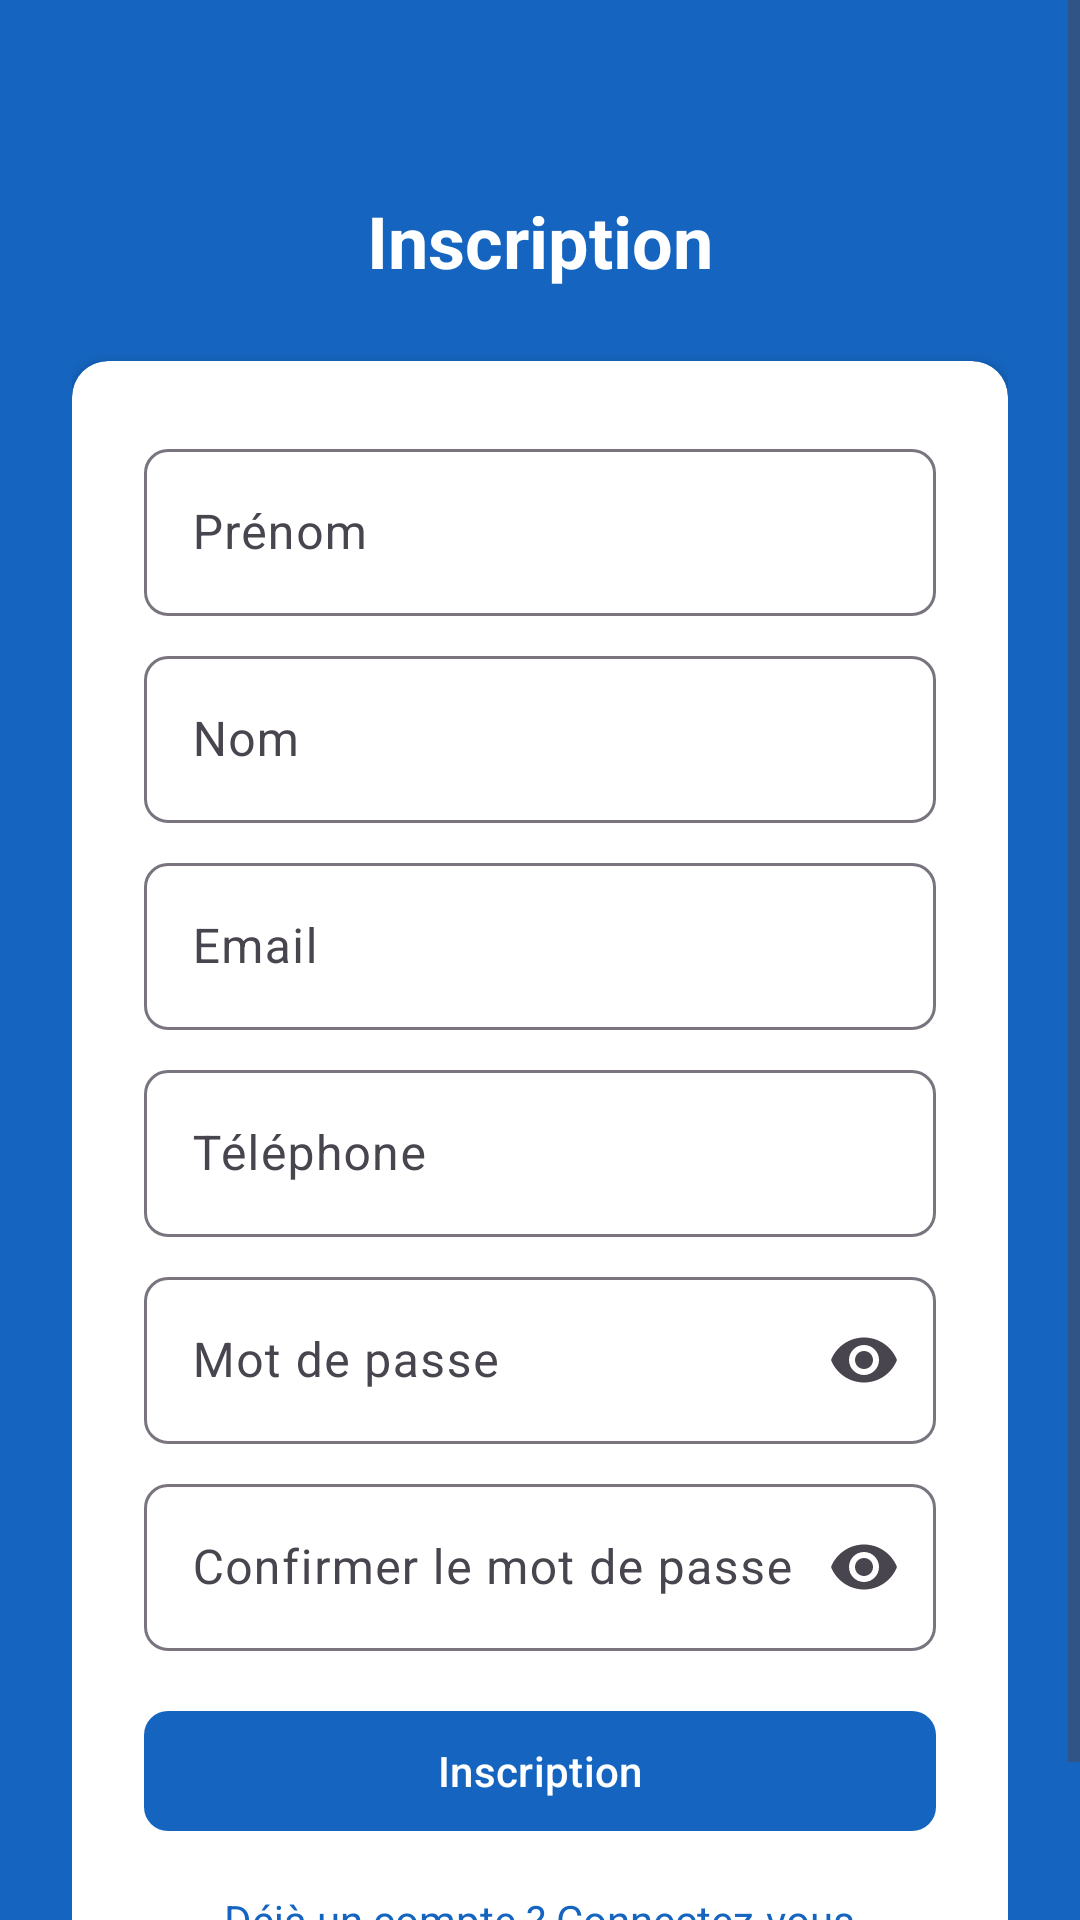

Here is an Android app screen rendered from its layout file. Give the layout XML and the strings, colors and styles it references.
<!-- AndroidManifest.xml: application theme Theme.AssociationManager -->
<!-- res/layout/fragment_register.xml -->
<?xml version="1.0" encoding="utf-8"?>
<ScrollView xmlns:android="http://schemas.android.com/apk/res/android"
    xmlns:app="http://schemas.android.com/apk/res-auto"
    android:layout_width="match_parent"
    android:layout_height="match_parent"
    android:background="@color/primary">

    <LinearLayout
        android:layout_width="match_parent"
        android:layout_height="wrap_content"
        android:gravity="center"
        android:orientation="vertical"
        android:padding="@dimen/margin_large">

        <TextView
            android:layout_width="wrap_content"
            android:layout_height="wrap_content"
            android:layout_marginTop="40dp"
            android:text="@string/register"
            android:textColor="@color/text_on_primary"
            android:textSize="24sp"
            android:textStyle="bold" />

        <androidx.cardview.widget.CardView
            android:layout_width="match_parent"
            android:layout_height="wrap_content"
            android:layout_marginTop="@dimen/margin_large"
            app:cardCornerRadius="@dimen/card_corner_radius"
            app:cardElevation="4dp">

            <LinearLayout
                android:layout_width="match_parent"
                android:layout_height="wrap_content"
                android:orientation="vertical"
                android:padding="@dimen/margin_large">

                <com.google.android.material.textfield.TextInputLayout
                    android:layout_width="match_parent"
                    android:layout_height="wrap_content"
                    style="@style/TextInputStyle">

                    <com.google.android.material.textfield.TextInputEditText
                        android:id="@+id/et_first_name"
                        android:layout_width="match_parent"
                        android:layout_height="wrap_content"
                        android:hint="@string/first_name"
                        android:inputType="textPersonName" />
                </com.google.android.material.textfield.TextInputLayout>

                <com.google.android.material.textfield.TextInputLayout
                    android:layout_width="match_parent"
                    android:layout_height="wrap_content"
                    android:layout_marginTop="@dimen/margin_small"
                    style="@style/TextInputStyle">

                    <com.google.android.material.textfield.TextInputEditText
                        android:id="@+id/et_last_name"
                        android:layout_width="match_parent"
                        android:layout_height="wrap_content"
                        android:hint="@string/last_name"
                        android:inputType="textPersonName" />
                </com.google.android.material.textfield.TextInputLayout>

                <com.google.android.material.textfield.TextInputLayout
                    android:layout_width="match_parent"
                    android:layout_height="wrap_content"
                    android:layout_marginTop="@dimen/margin_small"
                    style="@style/TextInputStyle">

                    <com.google.android.material.textfield.TextInputEditText
                        android:id="@+id/et_email"
                        android:layout_width="match_parent"
                        android:layout_height="wrap_content"
                        android:hint="@string/email"
                        android:inputType="textEmailAddress" />
                </com.google.android.material.textfield.TextInputLayout>

                <com.google.android.material.textfield.TextInputLayout
                    android:layout_width="match_parent"
                    android:layout_height="wrap_content"
                    android:layout_marginTop="@dimen/margin_small"
                    style="@style/TextInputStyle">

                    <com.google.android.material.textfield.TextInputEditText
                        android:id="@+id/et_phone"
                        android:layout_width="match_parent"
                        android:layout_height="wrap_content"
                        android:hint="@string/phone"
                        android:inputType="phone" />
                </com.google.android.material.textfield.TextInputLayout>

                <com.google.android.material.textfield.TextInputLayout
                    android:layout_width="match_parent"
                    android:layout_height="wrap_content"
                    android:layout_marginTop="@dimen/margin_small"
                    style="@style/TextInputStyle"
                    app:endIconMode="password_toggle">

                    <com.google.android.material.textfield.TextInputEditText
                        android:id="@+id/et_password"
                        android:layout_width="match_parent"
                        android:layout_height="wrap_content"
                        android:hint="@string/password"
                        android:inputType="textPassword" />
                </com.google.android.material.textfield.TextInputLayout>

                <com.google.android.material.textfield.TextInputLayout
                    android:layout_width="match_parent"
                    android:layout_height="wrap_content"
                    android:layout_marginTop="@dimen/margin_small"
                    style="@style/TextInputStyle"
                    app:endIconMode="password_toggle">

                    <com.google.android.material.textfield.TextInputEditText
                        android:id="@+id/et_confirm_password"
                        android:layout_width="match_parent"
                        android:layout_height="wrap_content"
                        android:hint="@string/confirm_password"
                        android:inputType="textPassword" />
                </com.google.android.material.textfield.TextInputLayout>

                <com.google.android.material.button.MaterialButton
                    android:id="@+id/btn_register"
                    android:layout_width="match_parent"
                    android:layout_height="wrap_content"
                    android:layout_marginTop="@dimen/margin_medium"
                    android:text="@string/register"
                    style="@style/ButtonPrimary" />

                <TextView
                    android:id="@+id/tv_go_login"
                    android:layout_width="wrap_content"
                    android:layout_height="wrap_content"
                    android:layout_gravity="center"
                    android:layout_marginTop="@dimen/margin_medium"
                    android:text="@string/have_account"
                    android:textColor="@color/primary" />

            </LinearLayout>
        </androidx.cardview.widget.CardView>

    </LinearLayout>
</ScrollView>
<!-- resources referenced by this layout -->
<resources>
  <color name="primary">#1565C0</color>
  <color name="text_on_primary">#FFFFFF</color>
  <dimen name="card_corner_radius">12dp</dimen>
  <dimen name="margin_large">24dp</dimen>
  <dimen name="margin_medium">16dp</dimen>
  <dimen name="margin_small">8dp</dimen>
  <string name="confirm_password">Confirmer le mot de passe</string>
  <string name="email">Email</string>
  <string name="first_name">Prénom</string>
  <string name="have_account">Déjà un compte ? Connectez-vous</string>
  <string name="last_name">Nom</string>
  <string name="password">Mot de passe</string>
  <string name="phone">Téléphone</string>
  <string name="register">Inscription</string>
  <style name="ButtonPrimary" parent="Widget.Material3.Button">
          <item name="android:textAllCaps">false</item>
          <item name="cornerRadius">8dp</item>
      </style>
  <style name="TextInputStyle" parent="Widget.Material3.TextInputLayout.OutlinedBox">
          <item name="boxCornerRadiusTopStart">8dp</item>
          <item name="boxCornerRadiusTopEnd">8dp</item>
          <item name="boxCornerRadiusBottomStart">8dp</item>
          <item name="boxCornerRadiusBottomEnd">8dp</item>
      </style>
  <style name="Theme.AssociationManager" parent="Theme.Material3.Light.NoActionBar">
          <item name="colorPrimary">@color/primary</item>
          <item name="colorPrimaryDark">@color/primary_dark</item>
          <item name="colorAccent">@color/accent</item>
          <item name="android:statusBarColor">@color/primary_dark</item>
          <item name="android:windowBackground">@color/background</item>
      </style>
  <color name="primary_dark">#0D47A1</color>
  <color name="accent">#FF6F00</color>
  <color name="background">#F5F5F5</color>
</resources>
